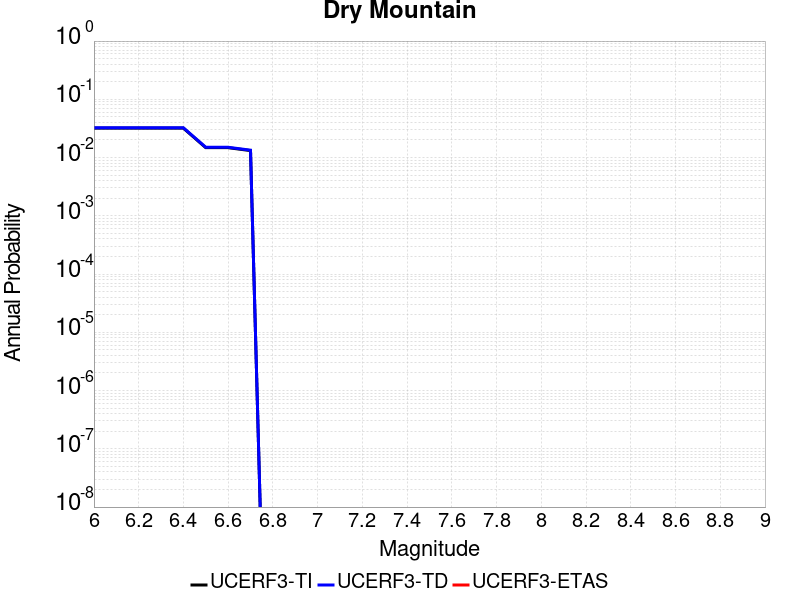

The data file committed next to this chart (first rows):
Magnitude, UCERF3-TI Prob, UCERF3-TD Prob, UCERF3-ETAS Prob
6.0, 0.03195, 0.03243, 0.0
6.1, 0.03195, 0.03243, 0.0
6.2, 0.03195, 0.03243, 0.0
6.3, 0.03195, 0.03243, 0.0
6.4, 0.03195, 0.03243, 0.0
6.5, 0.01478, 0.01502, 0.0
6.6, 0.01478, 0.01502, 0.0
6.7, 0.01317, 0.0134, 0.0
